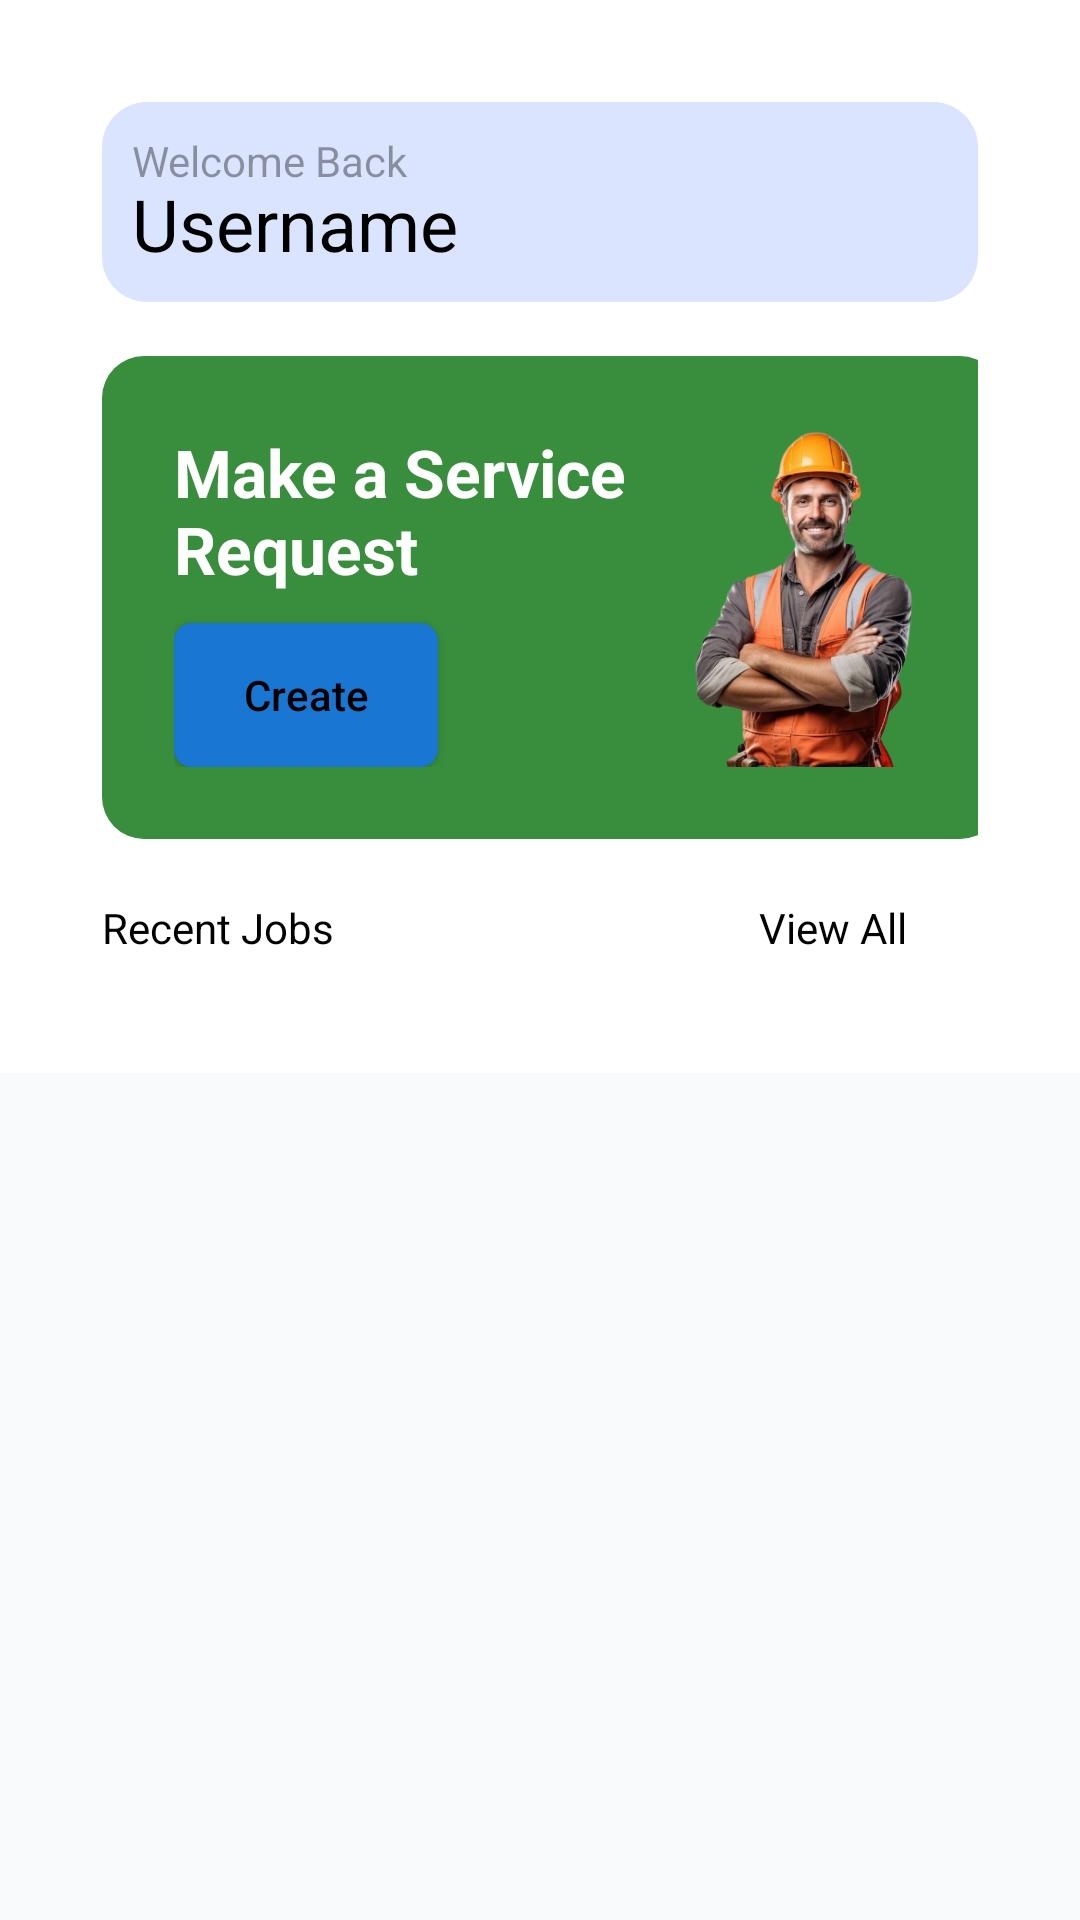

This screen was rendered from an Android layout file. Write that file and the resources it references.
<!-- AndroidManifest.xml: application theme Theme.AppCompat -->
<!-- res/layout/fragment_home.xml -->
<?xml version="1.0" encoding="utf-8"?>
<ScrollView xmlns:android="http://schemas.android.com/apk/res/android"
    xmlns:app="http://schemas.android.com/apk/res-auto"
    android:layout_width="match_parent"
    android:layout_height="match_parent"
    android:background="#F8FAFC">


    <LinearLayout
        android:orientation="vertical"
        android:padding="34dp"
        android:background="@color/white"
        android:layout_width="match_parent"
        android:layout_height="wrap_content">

        <LinearLayout
            android:layout_width="match_parent"
            android:layout_height="wrap_content"
            android:orientation="vertical"
            android:background="@drawable/user_header"
            android:padding="10dp"
            android:layout_marginBottom="10dp"

            >

            <TextView
                android:textColor="#60000000"
                android:textSize="14sp"
                android:layout_width="wrap_content"
                android:layout_height="wrap_content"
                android:text="Welcome Back"/>

            <TextView
                android:layout_marginTop="-5dp"
                android:layout_width="wrap_content"
                android:layout_height="wrap_content"
                android:text="Username"
                android:id="@+id/homeUsername"
                android:textSize="24sp"
                android:textColor="@color/black"
                />





        </LinearLayout>


                

                <HorizontalScrollView
                    android:layout_width="match_parent"
                    android:layout_height="wrap_content"
                    android:scrollbars="none"
                    android:paddingVertical="8dp">

                    <LinearLayout
                        android:layout_width="wrap_content"
                        android:layout_height="wrap_content"
                        android:orientation="horizontal">

                        
                        <LinearLayout
                            android:layout_width="300dp"
                            android:layout_height="wrap_content"
                            android:orientation="horizontal"
                            android:padding="24dp"
                            android:layout_marginEnd="12dp"
                            android:background="@drawable/bg_status_completed">

                            
                            <LinearLayout
                                android:layout_width="0dp"
                                android:layout_weight="2"
                                android:layout_height="wrap_content"
                                android:orientation="vertical">

                                <TextView
                                    android:layout_width="match_parent"
                                    android:layout_height="wrap_content"
                                    android:text="Make a Service Request"
                                    android:textSize="22sp"
                                    android:textStyle="bold"
                                    android:textColor="@color/white"/>

                                <Button
                                    android:layout_marginTop="10dp"
                                    android:layout_width="wrap_content"
                                    android:layout_height="wrap_content"
                                    android:text="Create"
                                    android:id="@+id/publicRequest"
                                    android:textAllCaps="false"
                                    android:textColor="@color/black"
                                    android:background="@drawable/bg_status_ongoing"/>
                            </LinearLayout>

                            
                            <ImageView
                                android:layout_width="0dp"
                                android:layout_weight="1"
                                android:layout_height="match_parent"
                                android:scaleType="centerCrop"
                                android:src="@drawable/worker_home"/>
                        </LinearLayout>

                        
                        <LinearLayout
                            android:layout_width="300dp"
                            android:layout_height="wrap_content"
                            android:orientation="horizontal"
                            android:padding="24dp"
                            android:layout_marginStart="12dp"
                            android:layout_marginEnd="12dp"
                            android:background="@drawable/bg_status_requested">

                            <LinearLayout
                                android:layout_width="0dp"
                                android:layout_weight="2"
                                android:layout_height="wrap_content"
                                android:orientation="vertical">

                                <TextView
                                    android:layout_width="match_parent"
                                    android:layout_height="wrap_content"
                                    android:text="View All Services"
                                    android:textSize="22sp"
                                    android:textStyle="bold"
                                    android:textColor="@color/white"/>

                                <Button
                                    android:layout_marginTop="10dp"
                                    android:layout_width="wrap_content"
                                    android:layout_height="wrap_content"
                                    android:text="View"
                                    android:textAllCaps="false"
                                    android:textColor="@color/black"
                                    android:background="@drawable/bg_status_completed"/>
                            </LinearLayout>

                            <ImageView
                                android:layout_width="0dp"
                                android:layout_weight="1"
                                android:layout_height="match_parent"
                                android:scaleType="centerCrop"
                                android:src="@drawable/worker_home"/>
                        </LinearLayout>

                    </LinearLayout>
                </HorizontalScrollView>





        <androidx.recyclerview.widget.RecyclerView
            android:id="@+id/rvServiceTypes"
            android:layout_width="match_parent"
            android:layout_height="wrap_content"
            android:layout_marginTop="4dp"
            android:orientation="horizontal" />

        <androidx.recyclerview.widget.RecyclerView
            android:id="@+id/rvCommunityPosts"
            android:layout_marginTop="4dp"
            android:layout_marginBottom="4dp"
            android:layout_width="match_parent"
            android:layout_height="wrap_content"
            android:paddingStart="8dp"
            android:paddingEnd="8dp"
            android:clipToPadding="false" />

        <LinearLayout
            android:layout_width="match_parent"
            android:layout_height="wrap_content"
            android:orientation="horizontal"
            >
            <TextView
                android:layout_width="0dp"
                android:layout_weight="3"
                android:layout_height="wrap_content"
                android:text="Recent Jobs"
                android:textColor="@color/black"
                />

            <TextView
                android:id="@+id/toAllJobs"
                android:clickable="true"
                android:focusable="true"
                android:layout_width="0dp"
                android:layout_weight="1"
                android:layout_height="wrap_content"
                android:text="View All"
                android:textColor="@color/black"
                />
        </LinearLayout>


        
        <androidx.recyclerview.widget.RecyclerView
            android:id="@+id/recyclerJobs"
            android:layout_width="match_parent"
            android:layout_height="0dp"
            android:layout_weight="1"
            android:layout_marginTop="5dp"
            android:scrollbars="vertical" />


    </LinearLayout>

</ScrollView>
<!-- resources referenced by this layout -->
<resources>
  <!-- drawable bg_status_completed (drawable) -->
  <shape xmlns:android="http://schemas.android.com/apk/res/android">
      <solid android:color="#388E3C"/>
      <corners android:radius="14dp"/>
  </shape>
  <!-- drawable bg_status_ongoing (drawable) -->
  <shape xmlns:android="http://schemas.android.com/apk/res/android">
      <solid android:color="#1976D2"/>
      <corners android:radius="6dp"/>
  </shape>
  <!-- drawable bg_status_requested (drawable) -->
  <shape xmlns:android="http://schemas.android.com/apk/res/android">
      <solid android:color="#FB8C00"/>
      <corners android:radius="6dp"/>
  </shape>
  <!-- drawable user_header (drawable) -->
  <shape xmlns:android="http://schemas.android.com/apk/res/android"
      android:shape="rectangle">
  
      <solid android:color="#508CA9FF"/>
  
  
      <corners android:radius="15dp"/>
      <padding android:left="12dp" android:top="12dp"
          android:right="12dp" android:bottom="12dp"/>
  </shape>
  <!-- drawable worker_home: png bitmap (drawable, 310657 bytes) -->
  <!-- not gathered from this repository: default colours our renderer supplied (Android Studio template values) -->
  <color name="black">#FF000000</color>
  <color name="white">#FFFFFFFF</color>
</resources>
